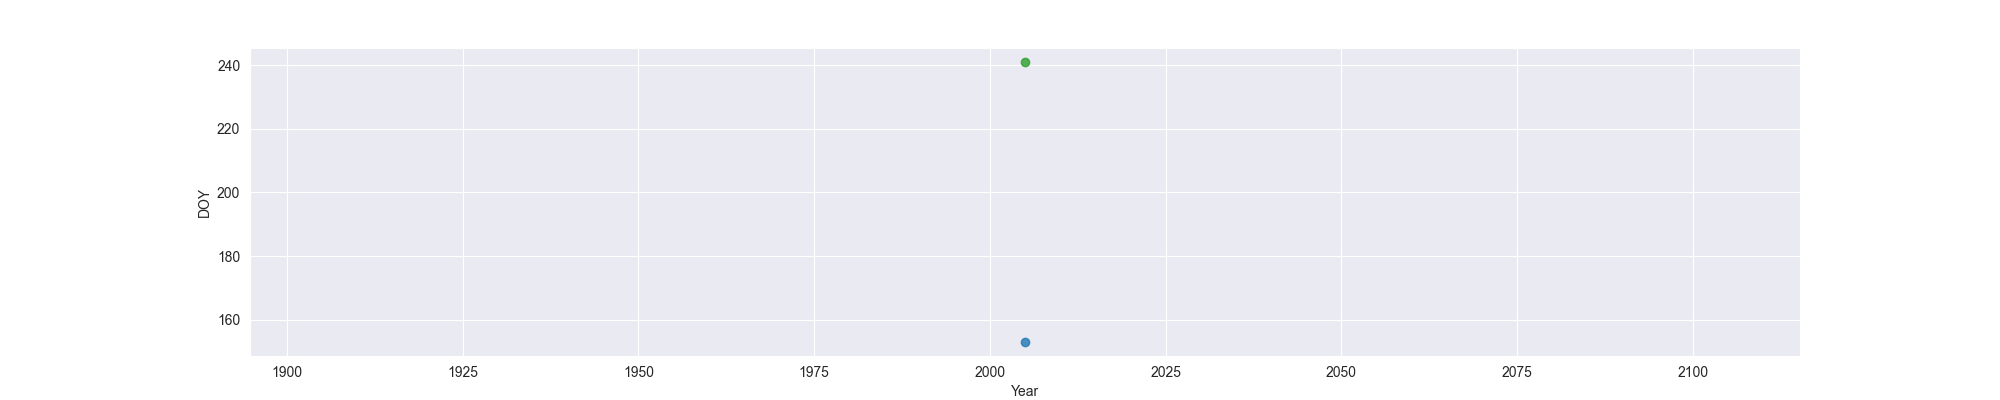

The table this chart was drawn from, first rows:
Year, MO, OW, FO
2005, 153, , 241
